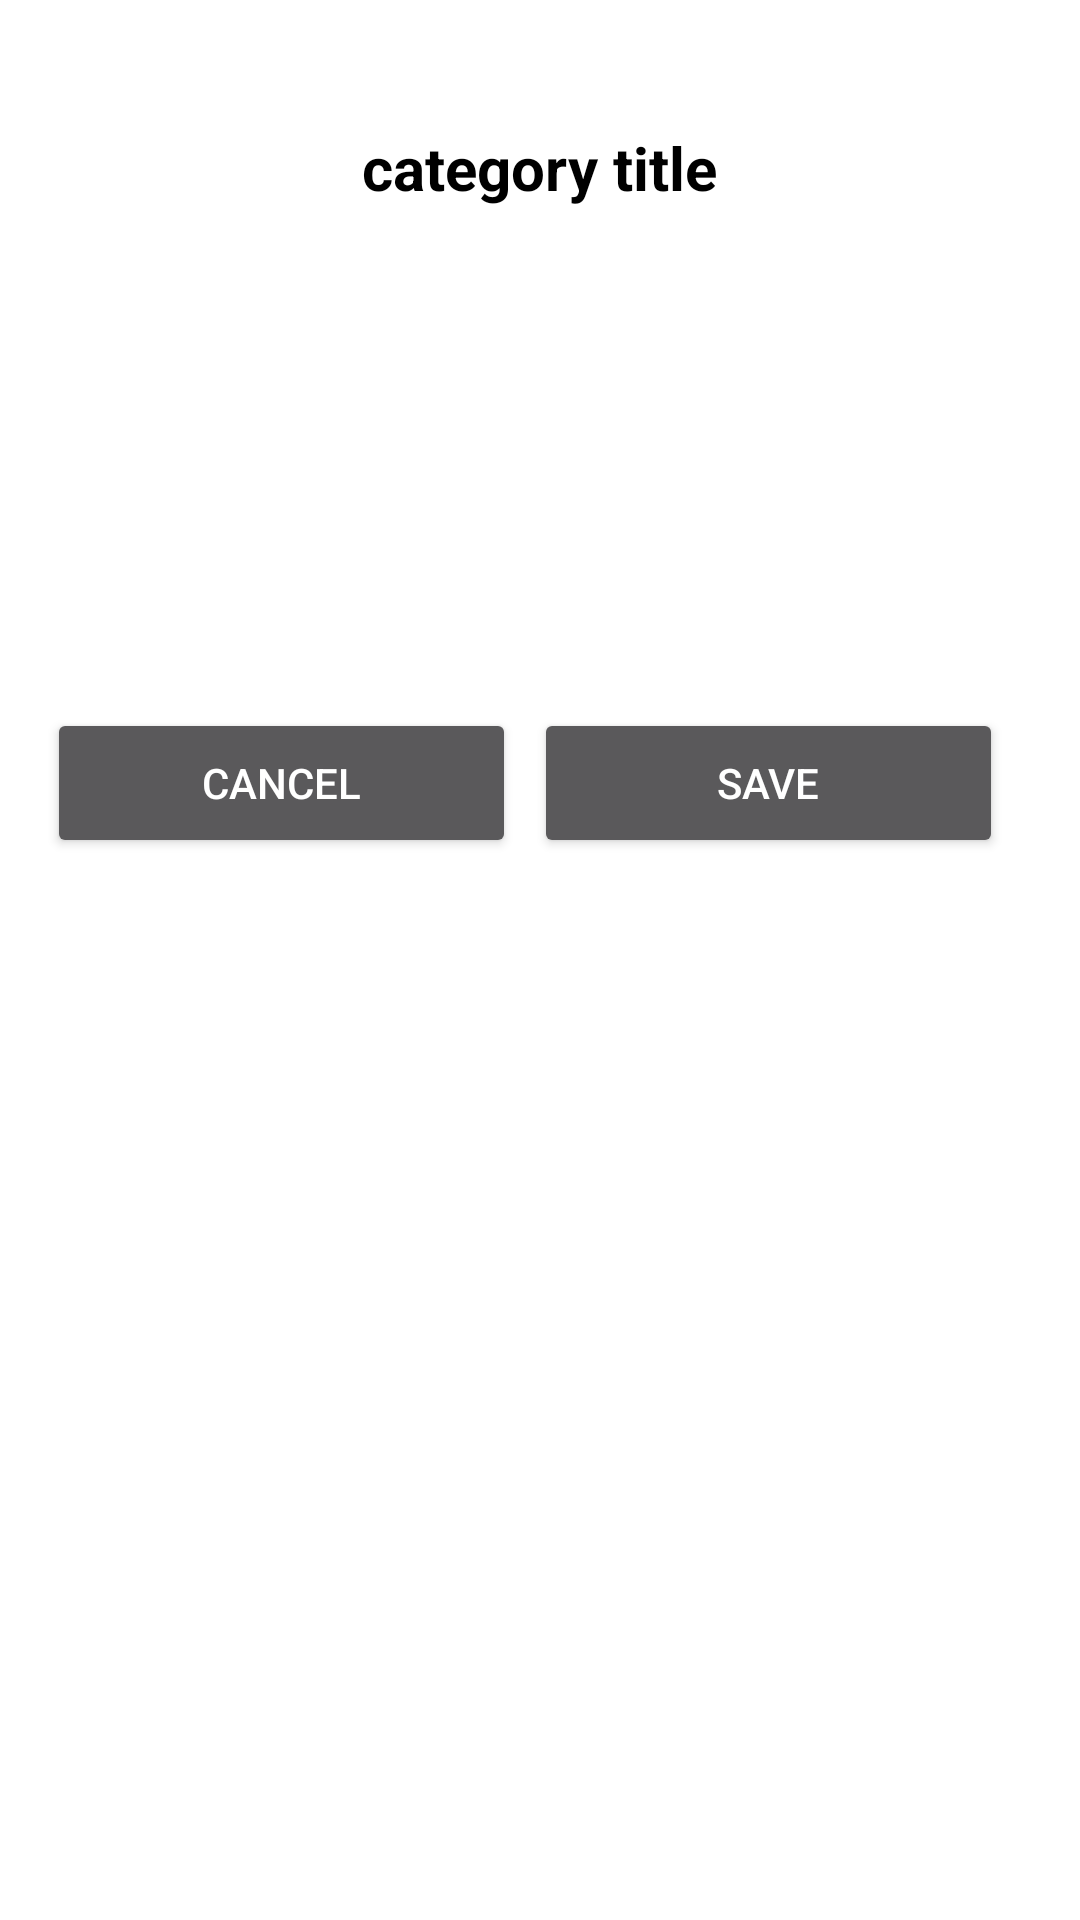

This screen was rendered from an Android layout file. Write that file and the resources it references.
<!-- AndroidManifest.xml: activity theme popupTheme -->
<!-- res/layout/activity_pop_up_edit.xml -->
<?xml version="1.0" encoding="utf-8"?>
<ScrollView xmlns:android="http://schemas.android.com/apk/res/android"
    xmlns:tools="http://schemas.android.com/tools"
    android:id="@+id/layoutContent"
    android:layout_width="300dp"
    android:layout_height="300dp">
    <LinearLayout
        xmlns:android="http://schemas.android.com/apk/res/android"
        xmlns:tools="http://schemas.android.com/tools"
        android:layout_width="match_parent"
        android:layout_height="match_parent"
        android:paddingBottom="@dimen/activity_vertical_margin"
        android:paddingLeft="@dimen/activity_horizontal_margin"
        android:paddingRight="@dimen/activity_horizontal_margin"
        android:paddingTop="@dimen/activity_vertical_margin"
        android:layout_marginRight="10dp"
        android:orientation="vertical"
        tools:context="hu.ait.android.shoppinglist.PopUpEditActivity">

        <LinearLayout
            android:id="@+id/editTitleBar"
            android:layout_width="match_parent"
            android:layout_height="80dp"
            android:paddingLeft="10dp"
            android:paddingRight="10dp"
            android:orientation="horizontal">
            <ImageView
                android:id="@+id/editActivityIcon"
                android:layout_width="wrap_content"
                android:layout_height="match_parent"
                android:paddingTop="8dp"
                android:paddingBottom="8dp"/>
            <TextView
                android:id="@+id/editActivityTitle"
                android:layout_width="wrap_content"
                android:layout_height="match_parent"
                android:layout_marginLeft="10dp"
                android:gravity="center"
                android:textSize="20sp"
                android:textColor="#000000"
                android:textStyle="bold"
                android:text="category title"/>
        </LinearLayout>

        <EditText
            android:id="@+id/editActivityName"
            android:layout_width="match_parent"
            android:layout_height="45dp"
            android:paddingLeft="4dp"
            android:gravity="center_vertical"
            android:hint="Item Name"
            android:textStyle="bold"/>
        <EditText
            android:id="@+id/editActivityDescription"
            android:layout_width="match_parent"
            android:layout_height="40dp"
            android:paddingLeft="4dp"
            android:hint="Item Description"
            android:gravity="center_vertical"/>
        <LinearLayout
            android:layout_width="match_parent"
            android:layout_height="40dp"
            android:weightSum="6"
            android:orientation="horizontal">
            <EditText
                android:id="@+id/editActivityPrice"
                android:layout_width="0dp"
                android:layout_weight="5"
                android:layout_height="match_parent"
                android:gravity="center_vertical"
                android:hint="Estimated Item Price"
                android:inputType="number"/>
            <TextView
                android:layout_width="0dp"
                android:layout_weight="1"
                android:layout_height="match_parent"
                android:gravity="center_vertical"
                android:text=" Ft"/>
        </LinearLayout>
        <LinearLayout
            android:layout_width="match_parent"
            android:layout_height="50dp"
            android:layout_marginTop="15dp"
            android:orientation="horizontal"
            android:weightSum="2">

            <Button
                android:id="@+id/editCancelBtn"
                android:layout_width="0dp"
                android:layout_height="match_parent"
                android:layout_marginRight="3dp"
                android:layout_weight="1"
                android:text="Cancel"/>
            <Button
                android:id="@+id/editSaveBtn"
                android:layout_width="0dp"
                android:layout_height="match_parent"
                android:layout_marginLeft="3dp"
                android:layout_weight="1"
                android:text="Save"/>
        </LinearLayout>


    </LinearLayout>
</ScrollView>
<!-- resources referenced by this layout -->
<resources>
  <style name="popupTheme" parent="@style/Theme.AppCompat.Dialog">
          <item name="windowNoTitle">true</item>
          <item name="android:gravity">center</item>
      </style>
</resources>
